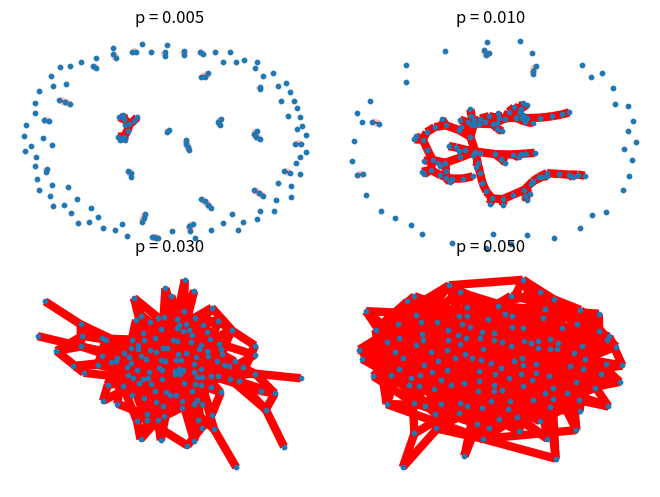

This figure's Python source:
import math

import matplotlib.pyplot as plt
import networkx as nx

# This example needs Graphviz and either PyGraphviz or pydot.
# from networkx.drawing.nx_pydot import graphviz_layout as layout
# from networkx.drawing.nx_agraph import graphviz_layout as layout

# If you don't have pygraphviz or pydot, you can do this
layout = nx.spring_layout

# layouts = {'spring': nx.spring_layout(G), 
#            'spectral':nx.spectral_layout(G), 
#            'shell':nx.shell_layout(G), 
#            'circular':nx.circular_layout(G),
#            'kamada_kawai':nx.kamada_kawai_layout(G), 
#            'random':nx.random_layout(G)
#           }


n = 150  # 150 nodes
# p value at which giant component (of size log(n) nodes) is expected
p_giant = 1.0 / (n - 1)
# p value at which graph is expected to become completely connected
p_conn = math.log(n) / float(n)

# the following range of p values should be close to the threshold
# pvals = [0.003, 0.006, 0.008, 0.015, 0.02, 0.025]
pvals = [0.005, 0.01, 0.03, 0.05]

region = 220  # for pylab 3x3 subplot layout
plt.subplots_adjust(left=0, right=1, bottom=0, top=0.95, wspace=0.01, hspace=0.01)
for p in pvals:
    # G = nx.binomial_graph(n, p)
    G = nx.erdos_renyi_graph(n, p)
    pos = layout(G)
    region += 1
    plt.subplot(region)
    plt.title(f"p = {p:.3f}")
    nx.draw(G, pos, with_labels=False, node_size=10)
    # identify largest connected component
    Gcc = sorted(nx.connected_components(G), key=len, reverse=True)
    G0 = G.subgraph(Gcc[0])
    nx.draw_networkx_edges(G0, pos, edge_color="r", width=6.0)
    # show other connected components
    for Gi in Gcc[1:]:
        if len(Gi) > 1:
            nx.draw_networkx_edges(
                G.subgraph(Gi), pos, edge_color="r", alpha=0.3, width=5.0,
            )
plt.show()
